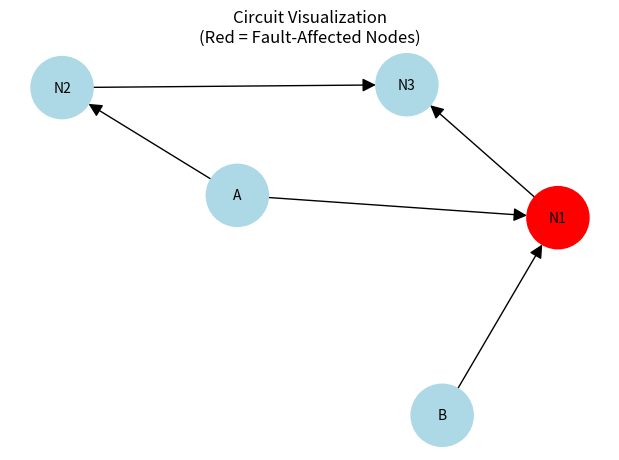

Python code for this plot: (Note: this script raises an exception after producing the figure.)
# === fault_modeling.py ===
import networkx as nx
import matplotlib.pyplot as plt
from itertools import product
import os

# ===============================
# Define logic gate functions
# ===============================

def AND(a, b):
    """Logical AND gate."""
    return a & b

def OR(a, b):
    """Logical OR gate."""
    return a | b

def NOT(a):
    """Logical NOT gate."""
    return ~a & 1  # Ensures 0/1 output

# ===============================
# Define circuit structure
# ===============================

# Each node is: (function, [input_nodes])
circuit = {
    'A': ('INPUT', []),
    'B': ('INPUT', []),
    'N1': (AND, ['A', 'B']),      # AND gate
    'N2': (NOT, ['A']),           # NOT gate
    'N3': (OR, ['N1', 'N2'])      # OR gate (final output)
}

# ===============================
# Simulation Functions
# ===============================

def evaluate(node, values, fault_node=None, fault_value=None, log=None):
    """
    Recursively evaluates a node in the circuit.
    Injects a stuck-at fault if fault_node and fault_value are given.
    """
    if node in values:
        return values[node]
    
    func, inputs = circuit[node]

    if func == 'INPUT':
        result = values[node]
    else:
        input_vals = [evaluate(inp, values, fault_node, fault_value, log) for inp in inputs]
        result = func(*input_vals)

    if node == fault_node:
        result = fault_value  # Inject fault

    values[node] = result
    if log is not None:
        log[node] = result
    return result

def simulate(inputs, fault_node=None, fault_value=None):
    """
    Simulates the circuit for given inputs.
    Optionally injects a fault at specified node with given stuck value.
    Returns a log of all node outputs.
    """
    values = {'A': inputs['A'], 'B': inputs['B']}
    log = {'A': inputs['A'], 'B': inputs['B']}
    evaluate('N3', values, fault_node, fault_value, log)
    return log

def run_simulation_over_inputs(inputs_list, fault_node=None, fault_value=None):
    """
    Runs simulations over a list of input sets.
    Returns a list of (input_set, simulation_log) tuples.
    """
    logs = []
    for input_set in inputs_list:
        log = simulate(input_set, fault_node=fault_node, fault_value=fault_value)
        logs.append((input_set, log))
    return logs

def compare_logs(healthy_log, faulty_log):
    """
    Compares healthy and faulty simulation logs.
    Returns a dictionary of nodes where outputs differ.
    """
    diffs = {}
    for node in healthy_log:
        if healthy_log[node] != faulty_log.get(node, None):
            diffs[node] = (healthy_log[node], faulty_log[node])
    return diffs

# ===============================
# Visualization Function
# ===============================

def visualize_circuit(circuit, diffs=None, save_path=None):
    """
    Visualizes the circuit using NetworkX.
    - Red nodes indicate fault-affected nodes.
    - If save_path is provided, saves the figure instead of showing.
    """
    G = nx.DiGraph()
    for node, (_, inputs) in circuit.items():
        for inp in inputs:
            G.add_edge(inp, node)

    pos = nx.spring_layout(G, seed=42)
    node_colors = ['red' if diffs and node in diffs else 'lightblue' for node in G.nodes]

    plt.figure(figsize=(6, 4))
    nx.draw(G, pos, with_labels=True, node_color=node_colors,
            node_size=2000, font_size=10, arrowsize=20)
    plt.title("Circuit Visualization\n(Red = Fault-Affected Nodes)")
    
    if save_path:
        os.makedirs("../figures", exist_ok=True)
        plt.savefig(save_path, bbox_inches='tight')
        plt.close()
    else:
        plt.show()

# ===============================
# Example Driver Code
# ===============================

if __name__ == "__main__":
    # Generate all input combinations (A,B)
    all_inputs = [{'A': a, 'B': b} for a, b in product([0, 1], repeat=2)]

    # Healthy simulation
    healthy_runs = run_simulation_over_inputs(all_inputs)

    # Faulty simulation: stuck-at-1 fault at N1
    faulty_runs = run_simulation_over_inputs(all_inputs, fault_node='N1', fault_value=1)

    # Compare and print results
    print("\n🔍 Fault Comparison per Input:")
    # Find first input combination that shows a mismatch
    for (inp_healthy, healthy_log), (inp_faulty, faulty_log) in zip(healthy_runs, faulty_runs):
        diffs = compare_logs(healthy_log, faulty_log)
        if diffs:
            print(f"\nSaving visualization for inputs {inp_healthy} (first detected mismatch)")
            visualize_circuit(circuit, diffs=diffs, save_path="figures/faulty_circuit_visualization.png")
            break
        
        # Visualize the faulty circuit (based on the last input set for example)
        diffs_example = compare_logs(healthy_runs[1][1], faulty_runs[1][1])
        visualize_circuit(circuit, diffs=diffs_example, save_path="faulty_circuit_visualization.png")

        print("\n✅ Simulation complete. Visualization saved as 'faulty_circuit_visualization.png'.")
